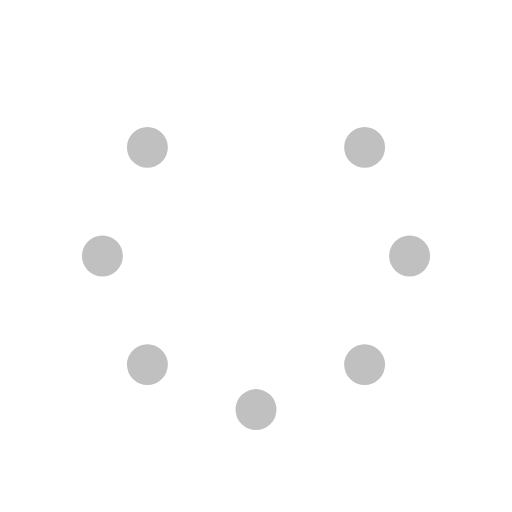
t = 0.00 s
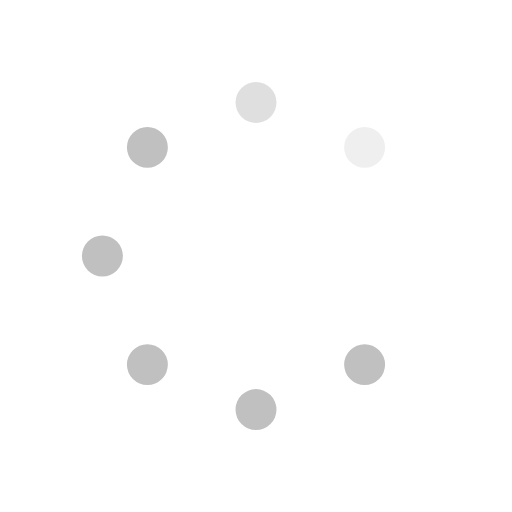
t = 0.25 s
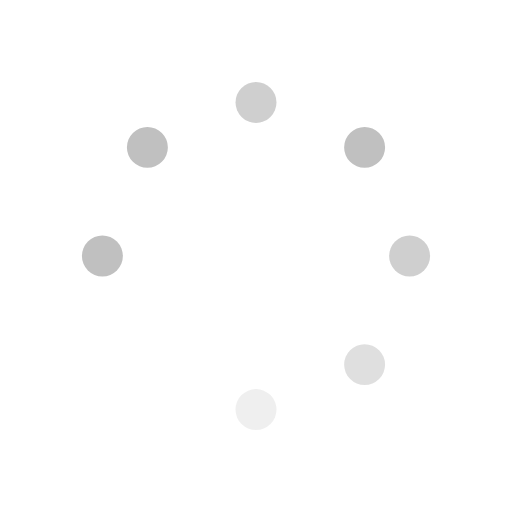
t = 0.63 s
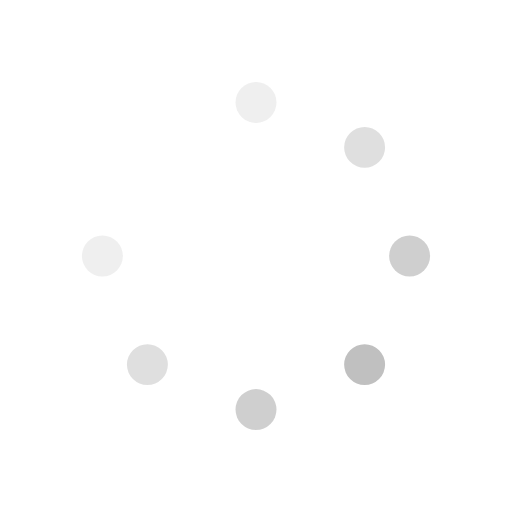
t = 0.88 s
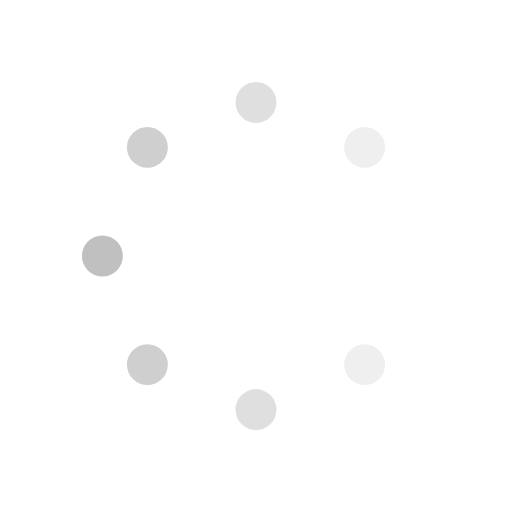
t = 1.25 s
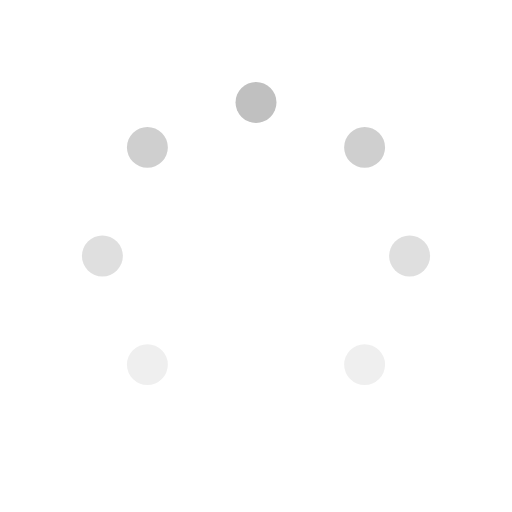
t = 1.50 s

The animated SVG that drew these frames (rendered in a browser with its animation timeline set to each time). Animation: 8 SMIL elements (animate=8); one cycle of 1.88 s, repeats indefinitely.

<svg id="spinnerLoaderRef" xmlns="http://www.w3.org/2000/svg" xmlns:xlink="http://www.w3.org/1999/xlink" viewBox="0 0 100 100" width="100" height="100" overflow="visible" fill="#c0c0c0" stroke="none" class="single-loader"><defs> <circle id="spinner" r="4" cx="50" cy="50" transform="translate(0 -30)"/>    </defs> <use xlink:href="#spinner" xmlns:xlink="http://www.w3.org/1999/xlink" transform="rotate(0 50 50)"><animate attributeName="opacity" values="0;1;0" dur="1s" begin="0s" repeatCount="indefinite"/>    </use><use xlink:href="#spinner" xmlns:xlink="http://www.w3.org/1999/xlink" transform="rotate(45 50 50)"><animate attributeName="opacity" values="0;1;0" dur="1s" begin="0.125s" repeatCount="indefinite"/>    </use><use xlink:href="#spinner" xmlns:xlink="http://www.w3.org/1999/xlink" transform="rotate(90 50 50)"><animate attributeName="opacity" values="0;1;0" dur="1s" begin="0.25s" repeatCount="indefinite"/>    </use><use xlink:href="#spinner" xmlns:xlink="http://www.w3.org/1999/xlink" transform="rotate(135 50 50)"><animate attributeName="opacity" values="0;1;0" dur="1s" begin="0.375s" repeatCount="indefinite"/>    </use><use xlink:href="#spinner" xmlns:xlink="http://www.w3.org/1999/xlink" transform="rotate(180 50 50)"><animate attributeName="opacity" values="0;1;0" dur="1s" begin="0.5s" repeatCount="indefinite"/>    </use><use xlink:href="#spinner" xmlns:xlink="http://www.w3.org/1999/xlink" transform="rotate(225 50 50)"><animate attributeName="opacity" values="0;1;0" dur="1s" begin="0.625s" repeatCount="indefinite"/>    </use><use xlink:href="#spinner" xmlns:xlink="http://www.w3.org/1999/xlink" transform="rotate(270 50 50)"><animate attributeName="opacity" values="0;1;0" dur="1s" begin="0.75s" repeatCount="indefinite"/>    </use><use xlink:href="#spinner" xmlns:xlink="http://www.w3.org/1999/xlink" transform="rotate(315 50 50)"><animate attributeName="opacity" values="0;1;0" dur="1s" begin="0.875s" repeatCount="indefinite"/>    </use> </svg>